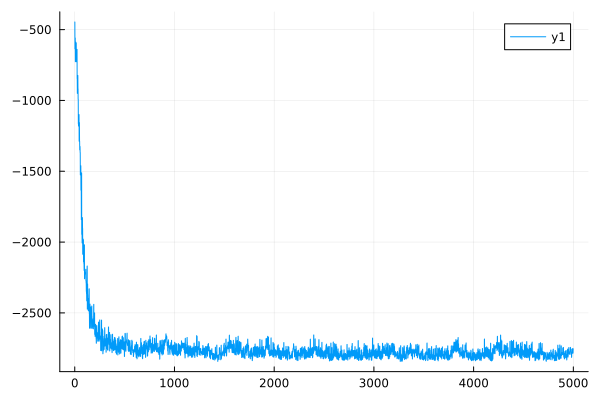

Data behind this chart, as committed beside it:
0	-446.38678428060484
1	-446.3
2	-635.6
3	-634.9
4	-559.4
5	-559.2
6	-726.8
7	-725.6
8	-635.1
9	-634.7
10	-588.5
11	-588.5
12	-606.4
13	-606.4
14	-594.8
15	-594.7
16	-726.5
17	-726.3
18	-727.3
19	-727.2
20	-666.3
21	-666.3
22	-639.7
23	-639.7
24	-846
25	-845.4
26	-950.3
27	-949.6
28	-887.9
29	-887.7
30	-823.7
31	-823.6
32	-918.3
33	-918
34	-991.9
35	-991.6
36	-1165
37	-1165
38	-1181
39	-1179
40	-1118
41	-1117
42	-1100
43	-1100
44	-1288
45	-1287
46	-1157
47	-1157
48	-1289
49	-1289
50	-1349
51	-1348
52	-1326
53	-1325
54	-1368
55	-1367
56	-1526
57	-1526
58	-1468
59	-1468
60	-1462
... 4,939 more rows
